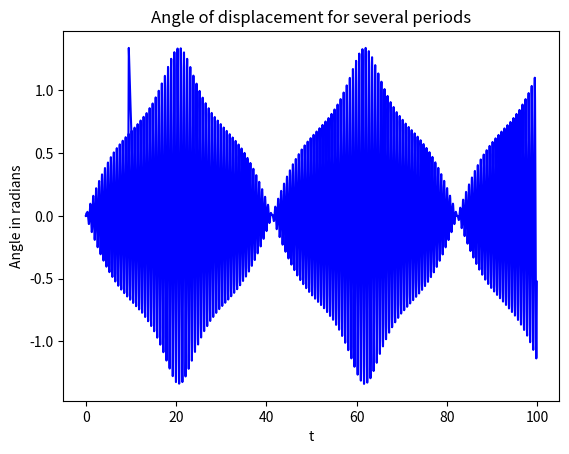

Reproduce this figure in Python.
#Lamiaa Dakir Ex 8.5b
from __future__ import division, print_function
from numpy import arange,array
from math import sin,cos
import matplotlib.pyplot as plt

"""
Driven Pendulum
"""
#defining the constants
g=9.81
l=0.1
C=2

#Defining the function for the two first order differential equations 
def f(r,t,OM):
	theta= r[0]
	omega=r[1]
	ftheta= omega
	fomega= -(g/l)*sin(theta)+ C* cos(theta)*sin(OM*t)
	return array([ftheta,fomega],float)

a = 0
b =100
N =5000 
h = (b-a)/N #Defining the step size
t_points = arange(a,b,h)

#Creating arrays for constant OMEGA and and the maximum values of all thetas of a specific OMEGA
thetas = [] 
OMs=[]


##Defining the fourth-order Runge-Kutta method
for OM in arange(0,20,0.1):
	theta_points=[]
	r = array([0,0],float)
	for t in t_points:
		theta_points.append(r[0])
		k1 = h*f(r,t,OM)
		k2 = h*f(r+0.5*k1,t+0.5*h,OM)
		k3 = h*f(r+0.5*k2,t+0.5*h,OM)
		k4 = h*f(r+k3,t+h,OM)
		r += (k1+2*k2+2*k3+k4)/6	
	OMs.append(OM)
	thetas.append(max(theta_points)) #Finding the maximum of all the thetas for a certain OMEGA

#Making a graph of the max thetas as a function of OMEGA
plt.plot(OMs,thetas,'b')
plt.xlabel("OMEGA")
plt.ylabel("Maximum angles")
plt.savefig('Resonance.pdf')
plt.show()

#Finding the values of OMEGA for which the pendulum resonates
index_of_max= thetas.index(max(thetas))
OMEGA_resonance= OMs[index_of_max]
print ('The value for which the pendulum resonates with the driving force and swings widely from side to side is',OMEGA_resonance)


"""
Making a graph of theta as a function of t for OMEGA=9.5

"""

OM= OMEGA_resonance
#Creating arrays for omega and theta
new_theta_points = [] 


#Defining the fourth-order Runge-Kutta method
r = array([0,0],float)
for t in t_points:
    new_theta_points.append(r[0])
    k1 = h*f(r,t,OM)
    k2 = h*f(r+0.5*k1,t+0.5*h,OM)
    k3 = h*f(r+0.5*k2,t+0.5*h,OM)
    k4 = h*f(r+k3,t+h,OM)
    r += (k1+2*k2+2*k3+k4)/6
    
#Plotting theta as a function of t
plt.plot(t_points,new_theta_points,'b')
plt.xlabel("t")
plt.ylabel("Angle in radians")
plt.title("Angle of displacement for several periods")
plt.savefig('NewOMEGA.pdf')
plt.show()    
